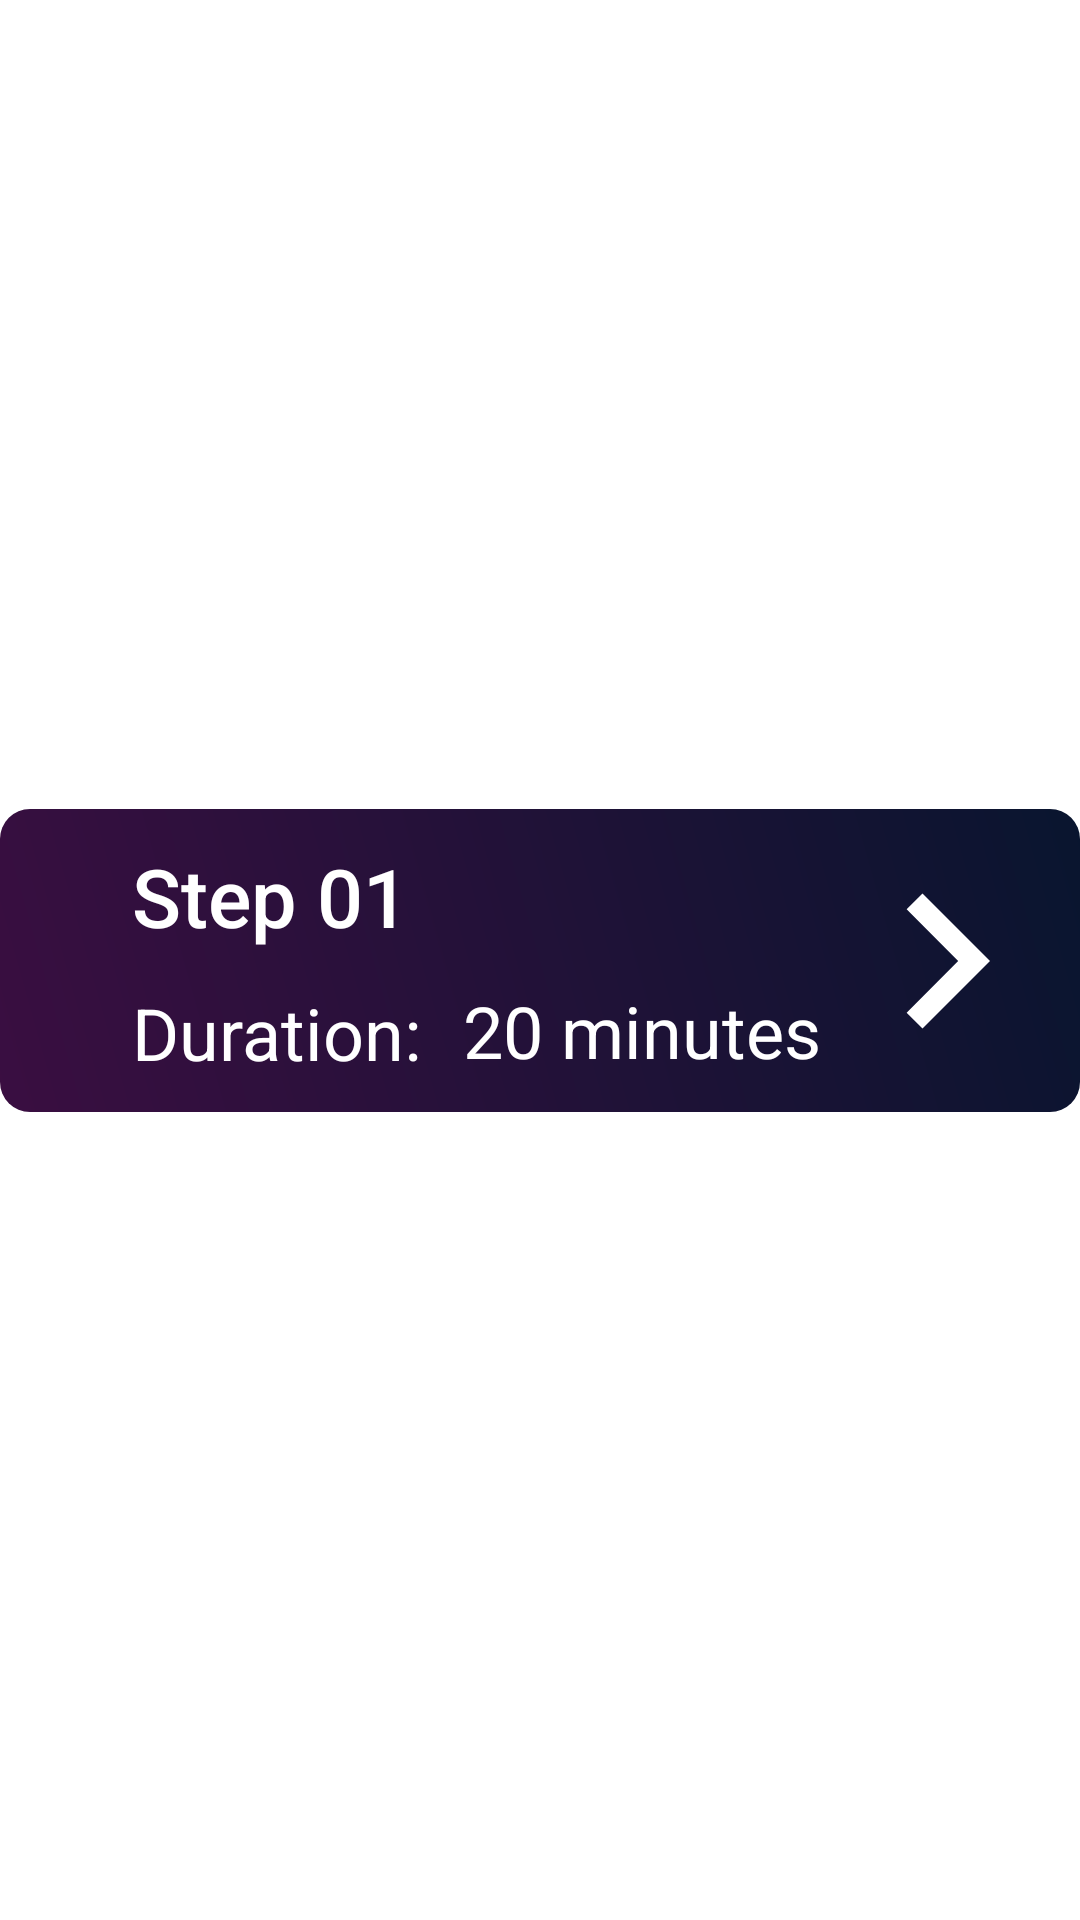

Here is an Android app screen rendered from its layout file. Give the layout XML and the strings, colors and styles it references.
<!-- AndroidManifest.xml: application theme SplashscreenTheme -->
<!-- res/layout/surya_step_list_iem.xml -->
<?xml version="1.0" encoding="utf-8"?>
<androidx.constraintlayout.widget.ConstraintLayout xmlns:android="http://schemas.android.com/apk/res/android"
    xmlns:tools="http://schemas.android.com/tools"
    android:id="@+id/recyclersurya"
    android:layout_width="match_parent"
    android:layout_height="wrap_content"
    xmlns:app="http://schemas.android.com/apk/res-auto"
    android:layout_margin="2dp">


    <View
        android:id="@+id/bgview"
        android:layout_width="match_parent"
        android:layout_height="101dp"
        android:background="@drawable/gradient2"
        android:padding="20dp"
        app:layout_constraintBottom_toBottomOf="parent"
        app:layout_constraintEnd_toEndOf="parent"
        app:layout_constraintStart_toStartOf="parent"
        app:layout_constraintTop_toTopOf="parent" />

    <TextView
        android:id="@+id/step_head"
        android:layout_width="wrap_content"
        android:layout_height="wrap_content"
        android:layout_marginStart="44dp"
        android:fontFamily="sans-serif-medium"
        android:text="@string/step_01"
        android:textColor="@color/white"
        android:textSize="27sp"
        app:layout_constraintBottom_toTopOf="@id/duration"
        app:layout_constraintEnd_toEndOf="@id/bgview"
        app:layout_constraintHorizontal_bias="0.0"
        app:layout_constraintStart_toStartOf="@id/bgview"
        app:layout_constraintTop_toTopOf="@+id/bgview" />

    <TextView
        android:id="@+id/duration"
        android:layout_width="wrap_content"
        android:layout_height="wrap_content"
        android:layout_marginStart="8dp"
        android:fontFamily="sans-serif"
        android:text=" 20 minutes"
        android:textColor="@color/white"
        android:textSize="24dp"
        app:layout_constraintBottom_toBottomOf="@id/bgview"
        app:layout_constraintEnd_toEndOf="@id/bgview"
        app:layout_constraintHorizontal_bias="0.0"
        app:layout_constraintStart_toEndOf="@id/durname"
        app:layout_constraintTop_toBottomOf="@id/step_head" />

    <TextView
        android:id="@+id/durname"
        android:layout_width="wrap_content"
        android:layout_height="wrap_content"
        android:layout_marginStart="44dp"
        android:fontFamily="sans-serif"
        android:text="@string/duration"
        android:textColor="@color/white"
        android:textSize="24dp"
        app:layout_constraintBottom_toBottomOf="@id/bgview"
        app:layout_constraintStart_toStartOf="@id/bgview"
        app:layout_constraintTop_toBottomOf="@+id/step_head"
        app:layout_constraintVertical_bias="0.523" />

    <ImageView
        android:layout_width="wrap_content"
        android:layout_height="wrap_content"
        app:layout_constraintEnd_toEndOf="@id/bgview"
        app:layout_constraintTop_toTopOf="@id/bgview"
        app:layout_constraintBottom_toBottomOf="@id/bgview"
        android:src="@drawable/ic_baseline_navigate_next_24"
        tools:layout_editor_absoluteX="304dp" />
</androidx.constraintlayout.widget.ConstraintLayout>
<!-- resources referenced by this layout -->
<resources>
  <color name="white">#FFFFFFFF</color>
  <!-- drawable gradient2 (drawable) -->
  <?xml version="1.0" encoding="utf-8"?>
  <shape xmlns:android="http://schemas.android.com/apk/res/android"
      android:shape="rectangle">
      <gradient android:startColor="#3A0E41"
          android:endColor="#09152F"
          android:angle="45"/>
      <corners android:radius="10sp"/>
  </shape>
  <!-- drawable ic_baseline_navigate_next_24 (drawable) -->
  <vector xmlns:android="http://schemas.android.com/apk/res/android"
      android:width="90dp"
      android:height="90dp"
      android:viewportWidth="24"
      android:viewportHeight="24"
      android:tint="?attr/color">
    <path
        android:fillColor="@android:color/white"
        android:pathData="M10,6L8.59,7.41 13.17,12l-4.58,4.59L10,18l6,-6z"/>
  </vector>
  <string name="duration">Duration:</string>
  <string name="step_01">Step 01</string>
  <style name="SplashscreenTheme" parent="Theme.MaterialComponents.NoActionBar">
          <item name="android:windowBackground">@drawable/splashimage</item>
          <item name="android:statusBarColor">@color/white</item>
      </style>
  <!-- drawable splashimage (drawable) -->
  <?xml version="1.0" encoding="utf-8"?>
  <layer-list xmlns:android="http://schemas.android.com/apk/res/android">
  <item android:drawable="@color/white"/>
      <item android:drawable="@drawable/logo"
          android:gravity="center"
          android:width="250dp"
          android:height="250dp"/>
  </layer-list>
</resources>
